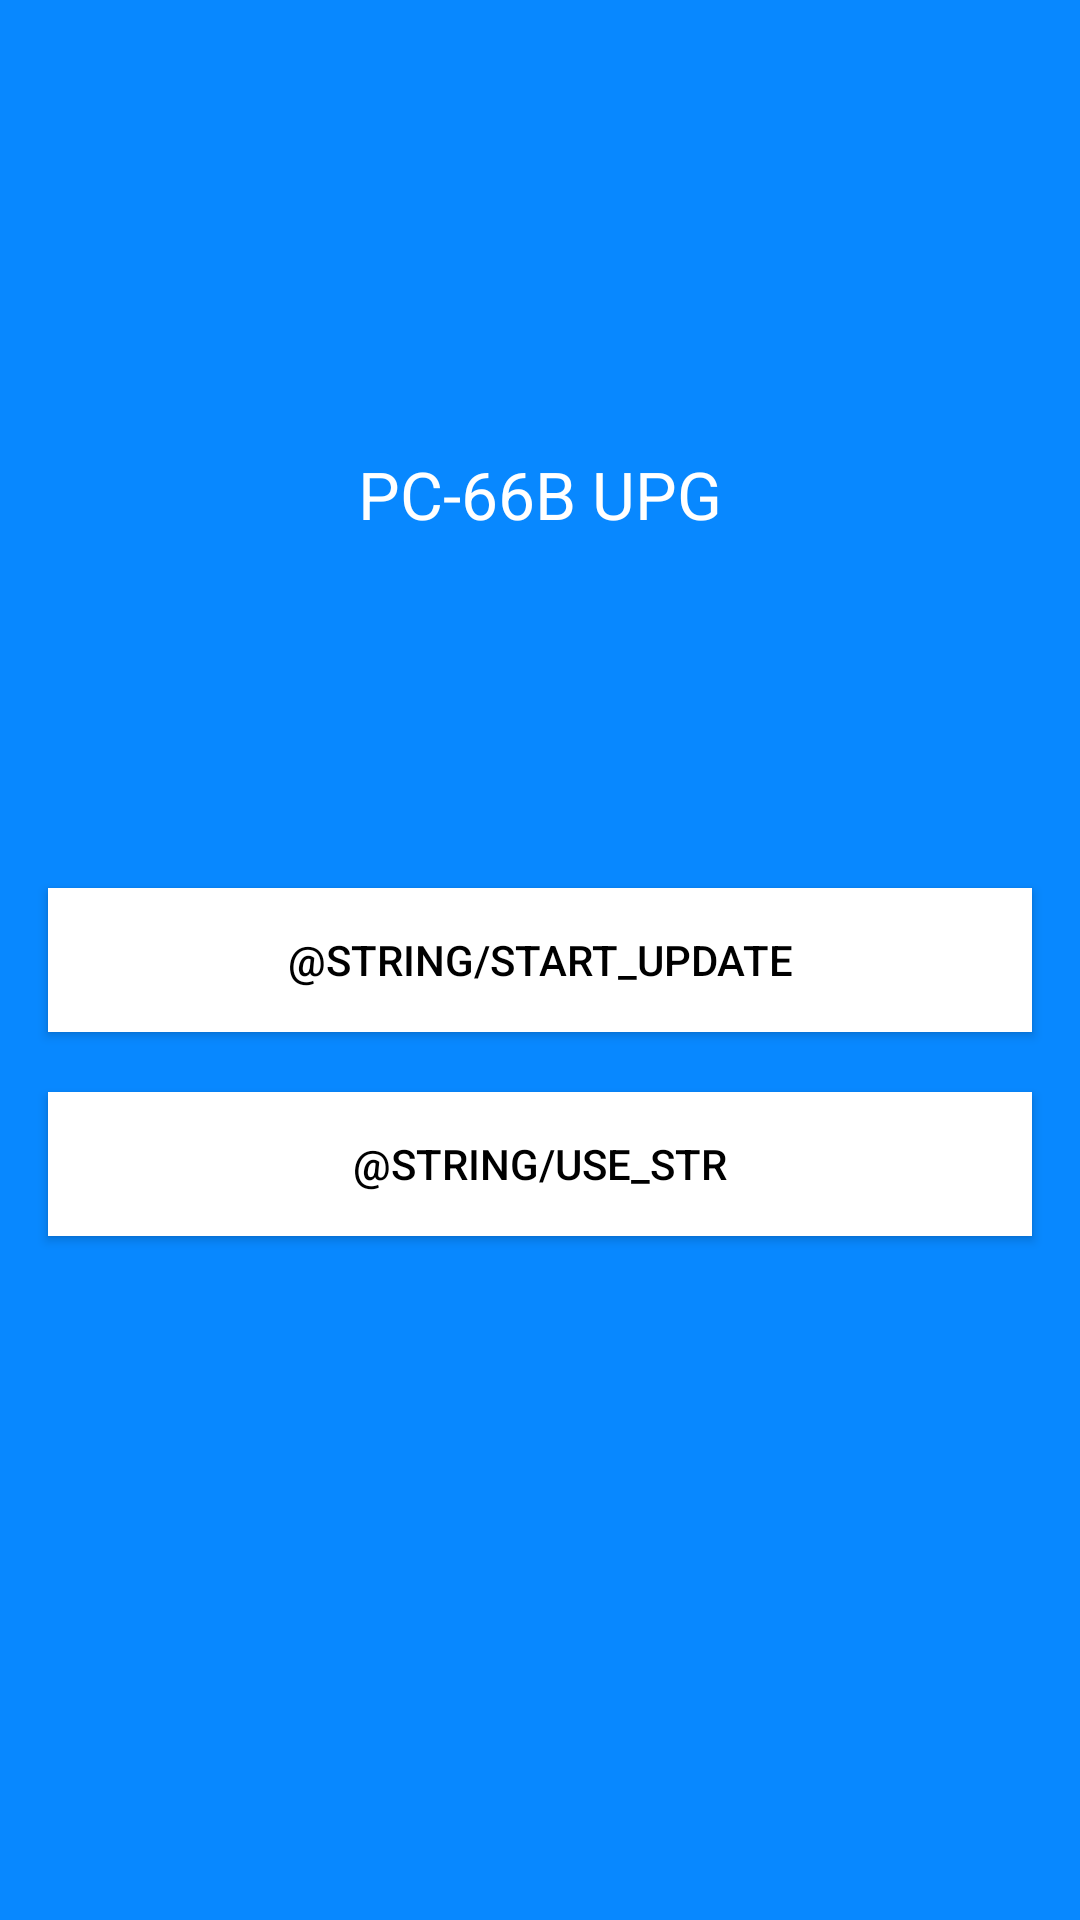

Reconstruct the res/layout file that produces this screen, plus the resources it refers to.
<!-- AndroidManifest.xml: application theme Theme.LepuDemo -->
<!-- res/layout/activity_main_update.xml -->
<?xml version="1.0" encoding="utf-8"?>
<androidx.constraintlayout.widget.ConstraintLayout xmlns:android="http://schemas.android.com/apk/res/android"
    xmlns:app="http://schemas.android.com/apk/res-auto"
    xmlns:tools="http://schemas.android.com/tools"
    android:layout_width="match_parent"
    android:layout_height="match_parent"
    android:background="#0888ff"
    tools:context=".MainActivity">


    <TextView
        android:layout_width="wrap_content"
        android:layout_height="wrap_content"
        android:layout_marginTop="150dp"
        android:text="PC-66B UPG"
        android:textColor="@color/white"
        android:textSize="22dp"
        app:layout_constraintLeft_toLeftOf="parent"
        app:layout_constraintRight_toRightOf="parent"
        app:layout_constraintTop_toTopOf="parent" />


    <Button
        android:id="@+id/update_btn"
        android:layout_width="match_parent"
        android:layout_height="wrap_content"
        android:layout_marginLeft="16dp"
        android:layout_marginRight="16dp"
        android:background="@color/white"
        android:text="@string/start_update"
        android:textColor="@color/black"
        app:layout_constraintBottom_toBottomOf="parent"
        app:layout_constraintLeft_toLeftOf="parent"
        app:layout_constraintRight_toRightOf="parent"
        app:layout_constraintTop_toTopOf="parent" />

    <Button
        android:id="@+id/use_btn"
        android:layout_width="match_parent"
        android:layout_height="wrap_content"
        android:layout_marginLeft="16dp"
        android:layout_marginTop="20dp"
        android:layout_marginRight="16dp"
        android:background="@color/white"
        android:text="@string/use_str"
        android:textColor="@color/black"
        app:layout_constraintLeft_toLeftOf="parent"
        app:layout_constraintRight_toRightOf="parent"
        app:layout_constraintTop_toBottomOf="@id/update_btn" />


</androidx.constraintlayout.widget.ConstraintLayout>
<!-- resources referenced by this layout -->
<resources>
  <color name="black">#FF000000</color>
  <color name="white">#FFFFFFFF</color>
  <string name="start_update">開始升級</string>
  <string name="use_str">如何使用</string>
  <style name="Theme.LepuDemo" parent="Theme.MaterialComponents.DayNight.DarkActionBar">
          
          <item name="colorPrimary">@color/purple_500</item>
          <item name="colorPrimaryVariant">@color/purple_700</item>
          <item name="colorOnPrimary">@color/white</item>
          
          <item name="colorSecondary">@color/teal_200</item>
          <item name="colorSecondaryVariant">@color/teal_700</item>
          <item name="colorOnSecondary">@color/black</item>
          
          <item name="android:statusBarColor" tools:targetApi="l">?attr/colorPrimaryVariant</item>
          
      </style>
  <color name="purple_500">#FF6200EE</color>
  <color name="purple_700">#FF3700B3</color>
  <color name="teal_200">#FF03DAC5</color>
  <color name="teal_700">#FF018786</color>
</resources>
